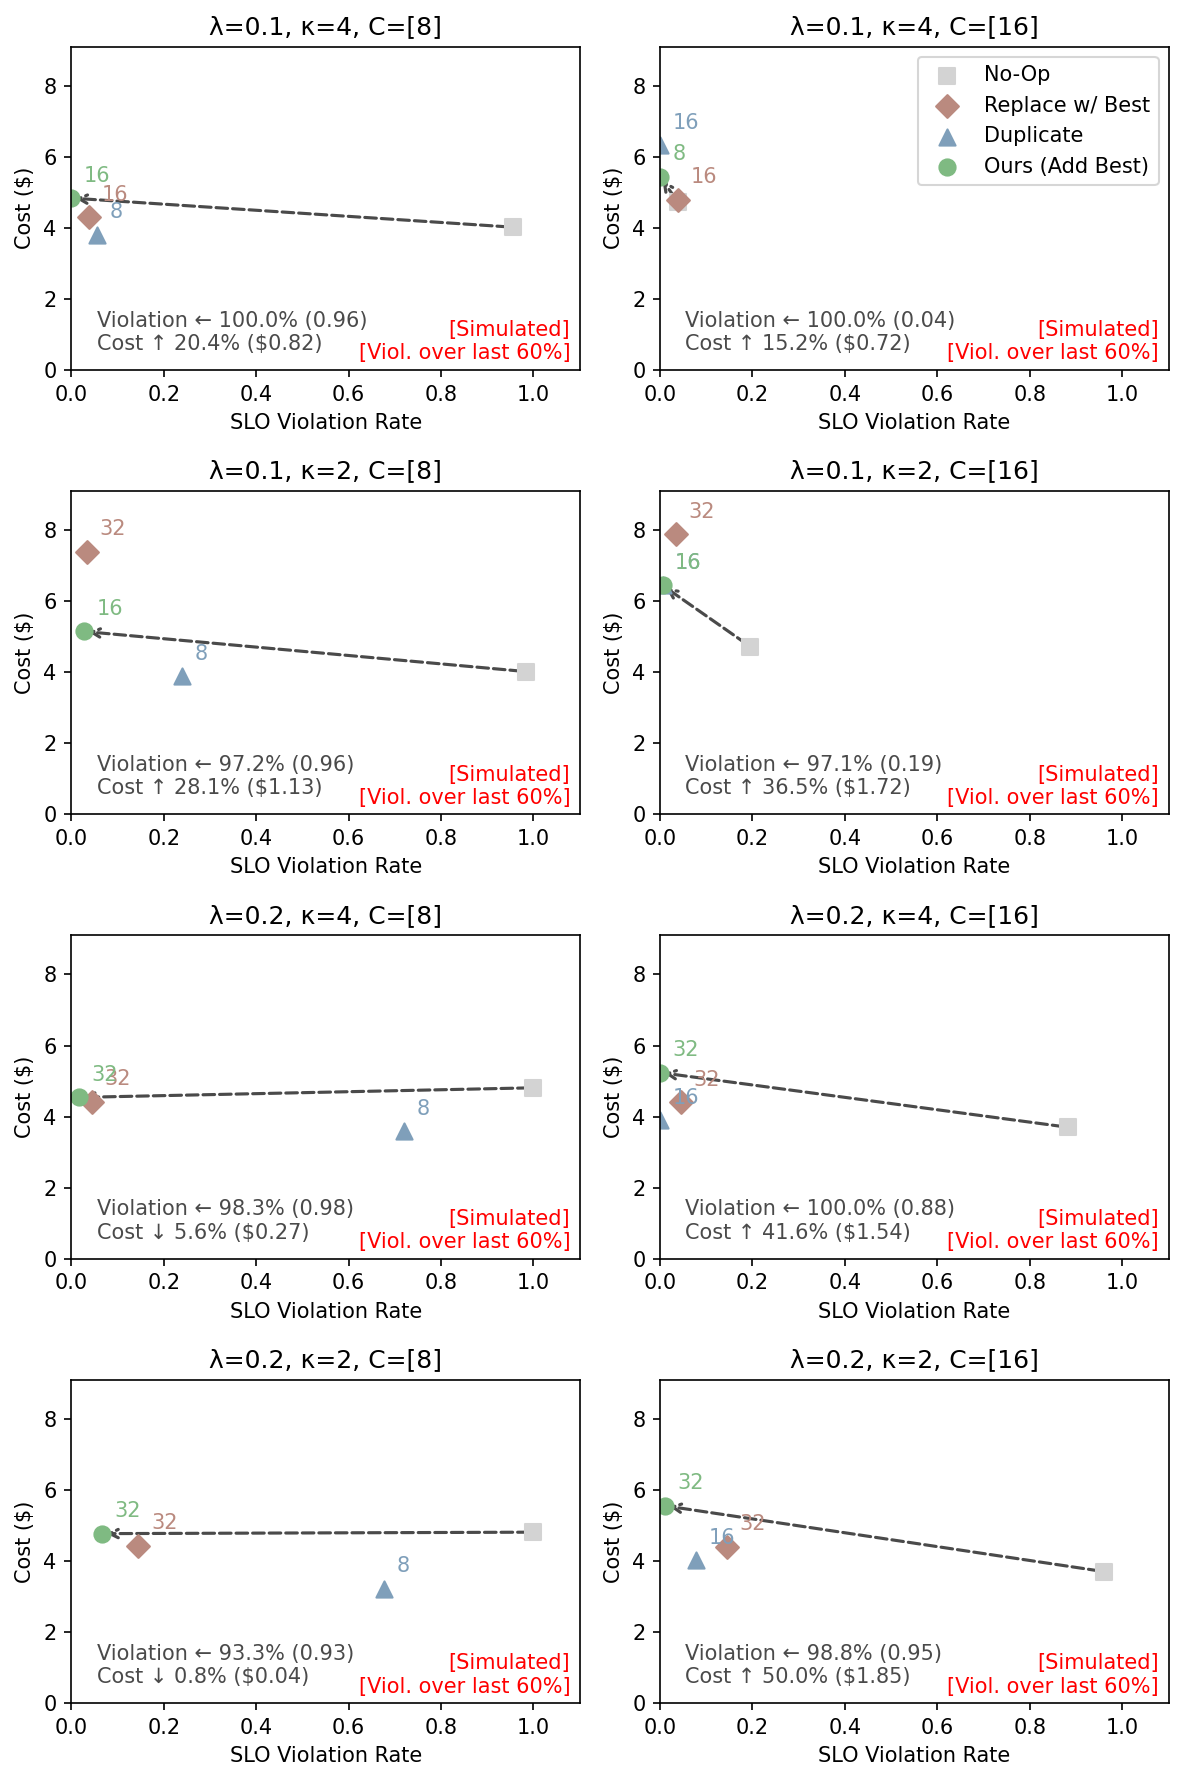

Source data for this figure (header and first rows):
row, col, panel_title, x_metric, label, x, y
0, 0, λ=0.1, κ=4, C=[8], binary, No-Op, 0.9553, 4.018
0, 0, λ=0.1, κ=4, C=[8], binary, Replace w/ Best, 0.03911, 4.3
0, 0, λ=0.1, κ=4, C=[8], binary, Duplicate, 0.05587, 3.807
0, 0, λ=0.1, κ=4, C=[8], binary, Ours (Add Best), 0.0, 4.838
0, 1, λ=0.1, κ=4, C=[16], binary, No-Op, 0.03911, 4.718
0, 1, λ=0.1, κ=4, C=[16], binary, Replace w/ Best, 0.03911, 4.792
0, 1, λ=0.1, κ=4, C=[16], binary, Duplicate, 0.0, 6.327
0, 1, λ=0.1, κ=4, C=[16], binary, Ours (Add Best), 0.0, 5.438
1, 0, λ=0.1, κ=2, C=[8], binary, No-Op, 0.9832, 4.018
1, 0, λ=0.1, κ=2, C=[8], binary, Replace w/ Best, 0.03352, 7.39
1, 0, λ=0.1, κ=2, C=[8], binary, Duplicate, 0.2402, 3.891
1, 0, λ=0.1, κ=2, C=[8], binary, Ours (Add Best), 0.02793, 5.146
1, 1, λ=0.1, κ=2, C=[16], binary, No-Op, 0.1955, 4.718
1, 1, λ=0.1, κ=2, C=[16], binary, Replace w/ Best, 0.03352, 7.882
1, 1, λ=0.1, κ=2, C=[16], binary, Duplicate, 0.005587, 6.442
1, 1, λ=0.1, κ=2, C=[16], binary, Ours (Add Best), 0.005587, 6.442
2, 0, λ=0.2, κ=4, C=[8], binary, No-Op, 1.0, 4.81
2, 0, λ=0.2, κ=4, C=[8], binary, Replace w/ Best, 0.04469, 4.423
2, 0, λ=0.2, κ=4, C=[8], binary, Duplicate, 0.7207, 3.583
2, 0, λ=0.2, κ=4, C=[8], binary, Ours (Add Best), 0.01676, 4.54
2, 1, λ=0.2, κ=4, C=[16], binary, No-Op, 0.8827, 3.7
2, 1, λ=0.2, κ=4, C=[16], binary, Replace w/ Best, 0.04469, 4.4
2, 1, λ=0.2, κ=4, C=[16], binary, Duplicate, 0.0, 3.9
2, 1, λ=0.2, κ=4, C=[16], binary, Ours (Add Best), 0.0, 5.238
3, 0, λ=0.2, κ=2, C=[8], binary, No-Op, 1.0, 4.81
3, 0, λ=0.2, κ=2, C=[8], binary, Replace w/ Best, 0.1453, 4.423
3, 0, λ=0.2, κ=2, C=[8], binary, Duplicate, 0.676, 3.213
3, 0, λ=0.2, κ=2, C=[8], binary, Ours (Add Best), 0.06704, 4.769
3, 1, λ=0.2, κ=2, C=[16], binary, No-Op, 0.9609, 3.7
3, 1, λ=0.2, κ=2, C=[16], binary, Replace w/ Best, 0.1453, 4.4
3, 1, λ=0.2, κ=2, C=[16], binary, Duplicate, 0.07821, 4.023
3, 1, λ=0.2, κ=2, C=[16], binary, Ours (Add Best), 0.01117, 5.552
